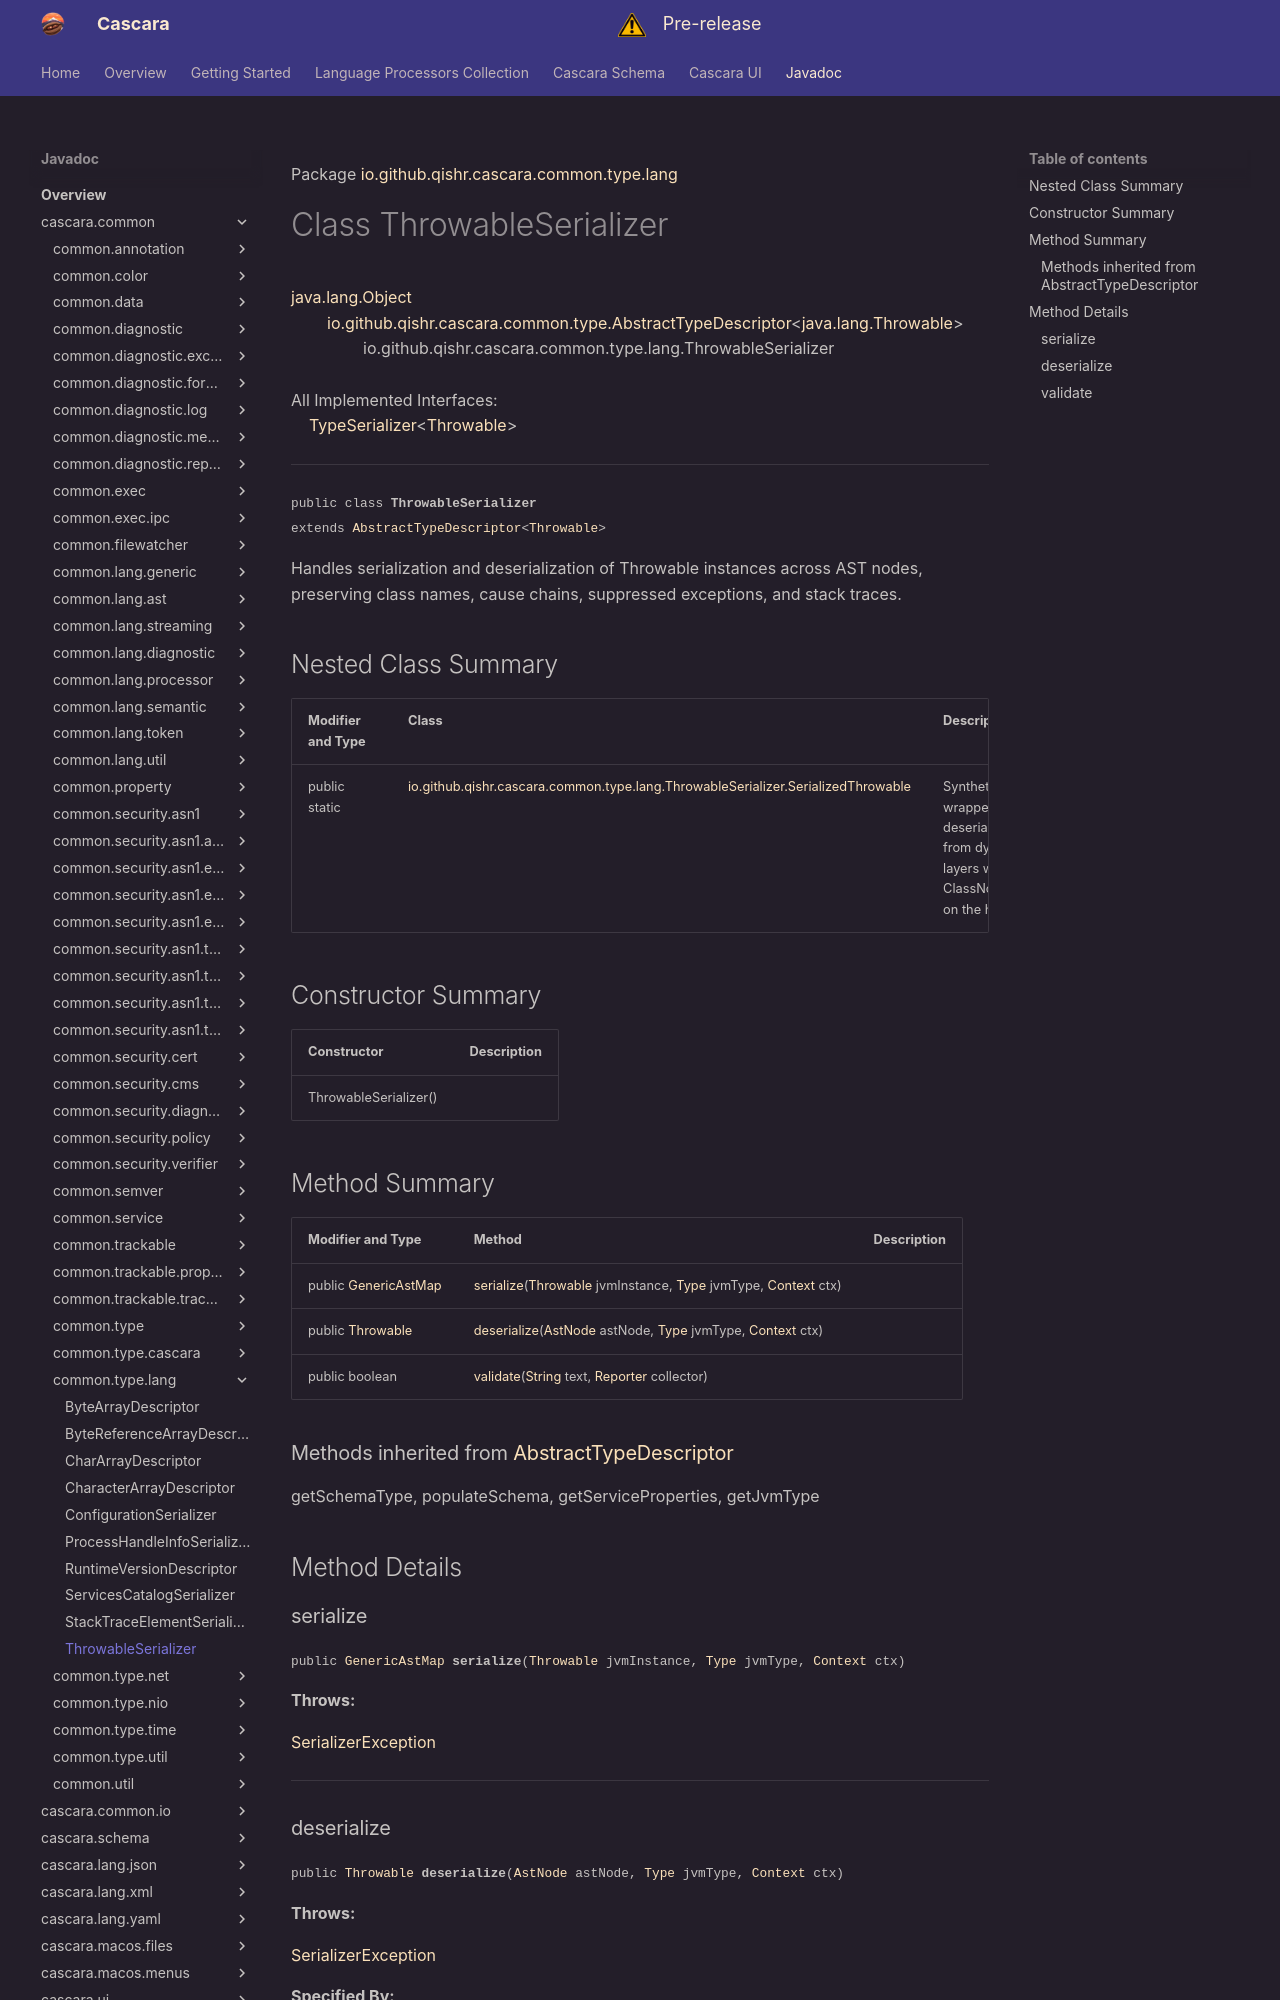

repository: qishr/qishr.github.io · page: javadoc/latest/cascara.common/io/github/qishr/cascara/common/type/lang/ThrowableSerializer/index.html · generator: mkdocs

Package [io.github.qishr.cascara.common.type.lang](index.md)

# Class ThrowableSerializer
[java.lang.Object](https://docs.oracle.com/en/java/javase/24/docs/api/java.base/java/lang/Object.html)<br/>
        [io.github.qishr.cascara.common.type.AbstractTypeDescriptor](../../../../../../../io/github/qishr/cascara/common/type/AbstractTypeDescriptor.md)<[java.lang.Throwable](https://docs.oracle.com/en/java/javase/24/docs/api/java.base/java/lang/Throwable.html)><br/>
                io.github.qishr.cascara.common.type.lang.ThrowableSerializer<br/>
<br/>
All Implemented Interfaces:<br/>
    [TypeSerializer](../../../../../../../io/github/qishr/cascara/common/type/TypeSerializer.md)<[Throwable](https://docs.oracle.com/en/java/javase/24/docs/api/java.base/java/lang/Throwable.html)>


----

<span style="font-family: monospace; font-size: 80%;">public class __ThrowableSerializer__<br/>extends [AbstractTypeDescriptor](../../../../../../../io/github/qishr/cascara/common/type/AbstractTypeDescriptor.md)<[Throwable](https://docs.oracle.com/en/java/javase/24/docs/api/java.base/java/lang/Throwable.html)>
</span>

Handles serialization and deserialization of Throwable instances across AST nodes,
preserving class names, cause chains, suppressed exceptions, and stack traces.


## Nested Class Summary

| Modifier and Type | Class                                                                                                                          | Description                                                                                                                                                  |
|-------------------|--------------------------------------------------------------------------------------------------------------------------------|--------------------------------------------------------------------------------------------------------------------------------------------------------------|
| public static     | [io.github.qishr.cascara.common.type.lang.ThrowableSerializer.SerializedThrowable](ThrowableSerializer.SerializedThrowable.md) | Synthetic Throwable wrapper representing deserialized exceptions from dynamic module layers without triggering ClassNotFoundException on the host classpath. |



## Constructor Summary

| Constructor           | Description |
|-----------------------|-------------|
| ThrowableSerializer() |             |



## Method Summary

| Modifier and Type                                                                                         | Method                                                                                                                                                                                                                                                                                                                                                     | Description |
|-----------------------------------------------------------------------------------------------------------|------------------------------------------------------------------------------------------------------------------------------------------------------------------------------------------------------------------------------------------------------------------------------------------------------------------------------------------------------------|-------------|
| public [GenericAstMap](../../../../../../../io/github/qishr/cascara/common/lang/generic/GenericAstMap.md) | [serialize](#serialize)([Throwable](https://docs.oracle.com/en/java/javase/24/docs/api/java.base/java/lang/Throwable.html) jvmInstance, [Type](https://docs.oracle.com/en/java/javase/24/docs/api/java.base/java/lang/reflect/Type.html) jvmType, [Context](../../../../../../../io/github/qishr/cascara/common/lang/processor/Serializer.Context.md) ctx) |             |
| public [Throwable](https://docs.oracle.com/en/java/javase/24/docs/api/java.base/java/lang/Throwable.html) | [deserialize](#deserialize)([AstNode](../../../../../../../io/github/qishr/cascara/common/lang/ast/AstNode.md) astNode, [Type](https://docs.oracle.com/en/java/javase/24/docs/api/java.base/java/lang/reflect/Type.html) jvmType, [Context](../../../../../../../io/github/qishr/cascara/common/lang/processor/Serializer.Context.md) ctx)                 |             |
| public boolean                                                                                            | [validate](#validate)([String](https://docs.oracle.com/en/java/javase/24/docs/api/java.base/java/lang/String.html) text, [Reporter](../../../../../../../io/github/qishr/cascara/common/diagnostic/report/Reporter.md) collector)                                                                                                                          |             |


### Methods inherited from [AbstractTypeDescriptor](../../../../../../../io/github/qishr/cascara/common/type/AbstractTypeDescriptor.md)

getSchemaType, populateSchema, getServiceProperties, getJvmType


## Method Details

### serialize

<span style="font-family: monospace; font-size: 80%;">public [GenericAstMap](../../../../../../../io/github/qishr/cascara/common/lang/generic/GenericAstMap.md) __serialize__([Throwable](https://docs.oracle.com/en/java/javase/24/docs/api/java.base/java/lang/Throwable.html) jvmInstance, [Type](https://docs.oracle.com/en/java/javase/24/docs/api/java.base/java/lang/reflect/Type.html) jvmType, [Context](../../../../../../../io/github/qishr/cascara/common/lang/processor/Serializer.Context.md) ctx)</span>



**Throws:**

[SerializerException](../../../../../../../io/github/qishr/cascara/common/lang/diagnostic/SerializerException.md)


---
